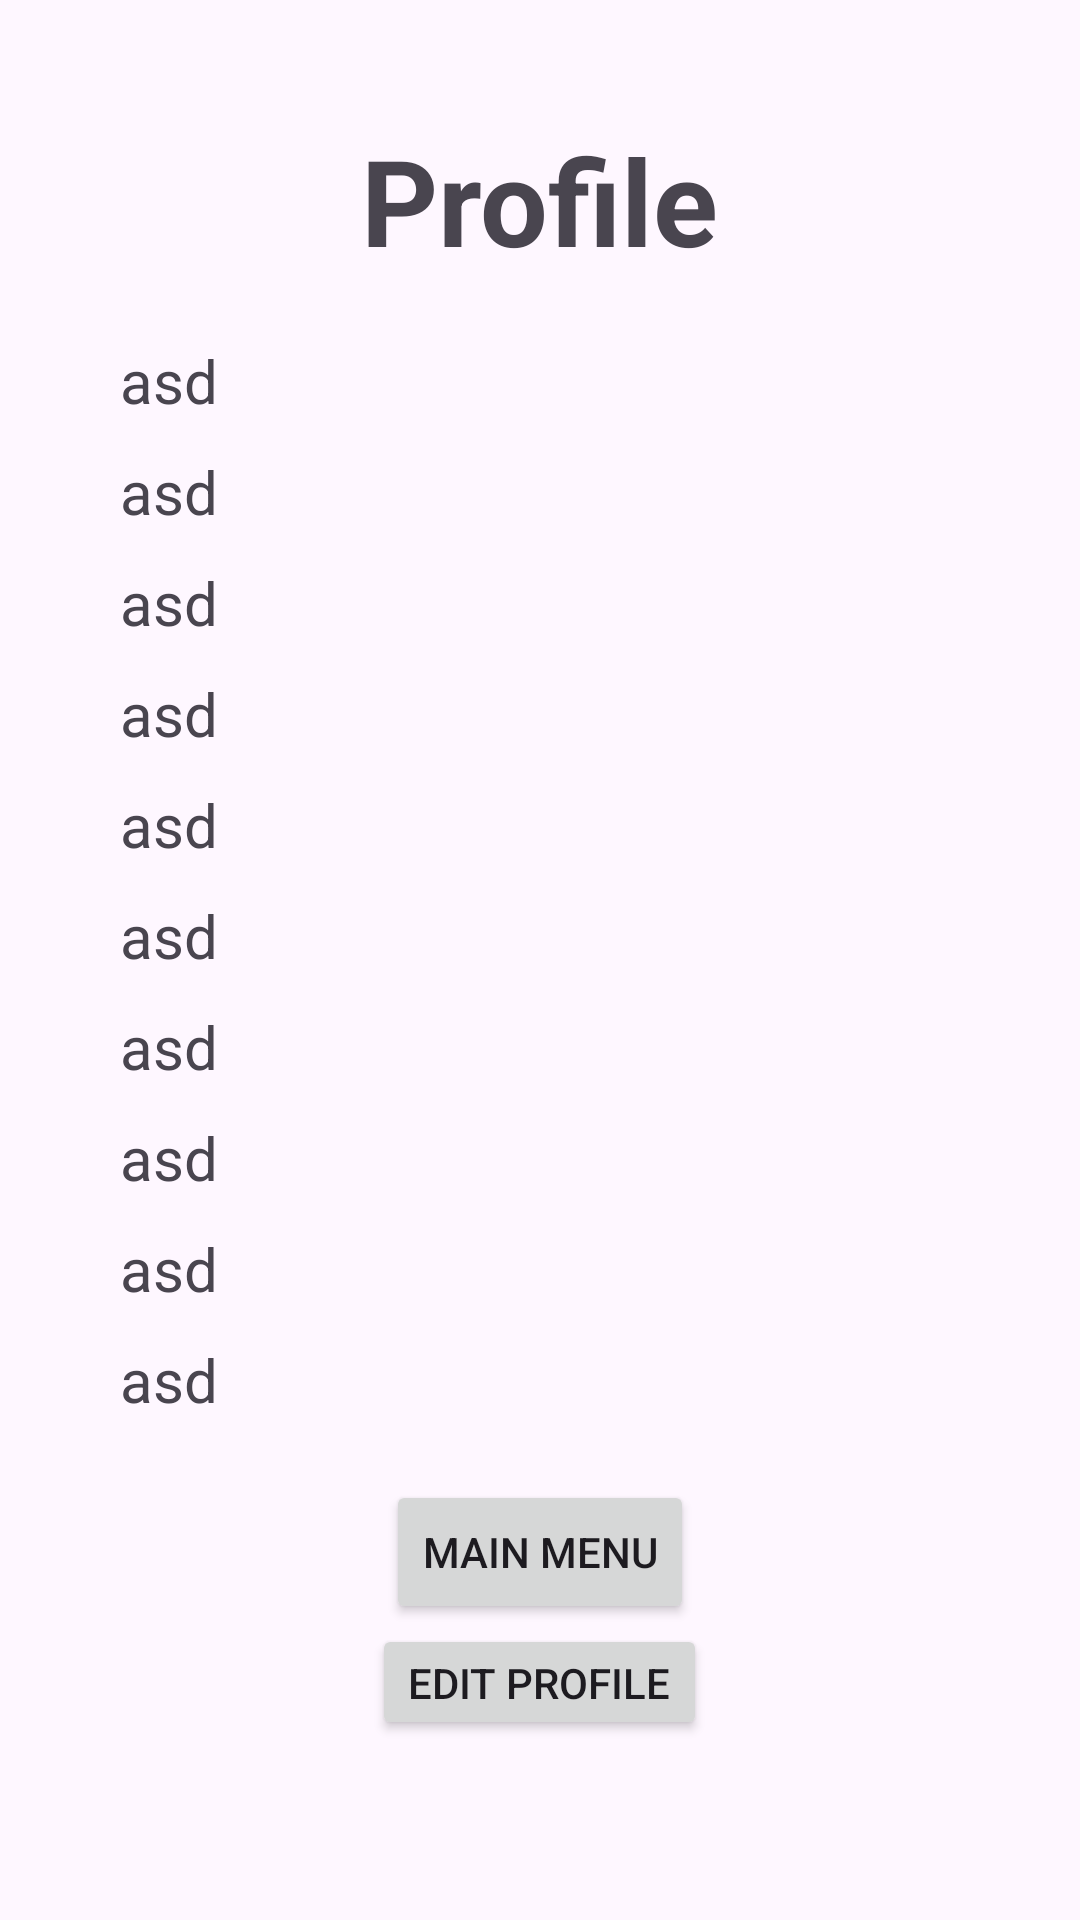

Write the Android layout XML for this screen, with the resource values it uses.
<!-- AndroidManifest.xml: application theme Theme.Material3.Light -->
<!-- res/layout/activity_profile.xml -->
<?xml version="1.0" encoding="utf-8"?>
<LinearLayout xmlns:android="http://schemas.android.com/apk/res/android"
    xmlns:app="http://schemas.android.com/apk/res-auto"
    xmlns:tools="http://schemas.android.com/tools"
    android:layout_width="match_parent"
    android:layout_height="match_parent"
    android:orientation="vertical"
    android:gravity="center"
    android:layout_marginLeft="50dp"
    android:layout_marginRight="50dp"
    android:padding="40dp"
    tools:context=".ProfileActivity">

    <TextView
        android:id="@+id/user_details"
        android:layout_width="wrap_content"
        android:layout_height="wrap_content"
        android:textSize="40sp"
        android:textStyle="bold"
        android:text="@string/profile"
        android:layout_marginBottom="20dp"
        />

    <TextView
        android:id="@+id/name"
        android:layout_width="match_parent"
        android:layout_height="wrap_content"
        android:textSize="20sp"
        android:gravity="left"
        android:text="asd"
        android:layout_marginBottom="10dp"
        />

    <TextView
        android:id="@+id/lastname"
        android:layout_width="match_parent"
        android:layout_height="wrap_content"
        android:textSize="20sp"
        android:gravity="left"
        android:text="asd"
        android:layout_marginBottom="10dp"
        />

    <TextView
        android:id="@+id/school_registration_year"
        android:layout_width="match_parent"
        android:layout_height="wrap_content"
        android:textSize="20sp"
        android:gravity="left"
        android:text="asd"
        android:layout_marginBottom="10dp"
        />

    <TextView
        android:id="@+id/graduation_year"
        android:layout_width="match_parent"
        android:layout_height="wrap_content"
        android:textSize="20sp"
        android:gravity="left"
        android:text="asd"
        android:layout_marginBottom="10dp"
        />

    <TextView
        android:id="@+id/schoolname"
        android:layout_width="match_parent"
        android:layout_height="wrap_content"
        android:textSize="20sp"
        android:gravity="left"
        android:text="asd"
        android:layout_marginBottom="10dp"
        />

    <TextView
        android:id="@+id/degree"
        android:layout_width="match_parent"
        android:layout_height="wrap_content"
        android:textSize="20sp"
        android:gravity="left"
        android:text="asd"
        android:layout_marginBottom="10dp"
        />

    <TextView
        android:id="@+id/working_country"
        android:layout_width="match_parent"
        android:layout_height="wrap_content"
        android:textSize="20sp"
        android:gravity="left"
        android:text="asd"
        android:layout_marginBottom="10dp"
        />

    <TextView
        android:id="@+id/working_city"
        android:layout_width="match_parent"
        android:layout_height="wrap_content"
        android:textSize="20sp"
        android:gravity="left"
        android:text="asd"
        android:layout_marginBottom="10dp"
        />


    <TextView
        android:id="@+id/phone_number"
        android:layout_width="match_parent"
        android:layout_height="wrap_content"
        android:textSize="20sp"
        android:gravity="left"
        android:text="asd"
        android:layout_marginBottom="10dp"
        />


    <TextView
        android:id="@+id/social_media_account"
        android:layout_width="match_parent"
        android:layout_height="wrap_content"
        android:textSize="20sp"
        android:gravity="left"
        android:text="asd"
        android:layout_marginBottom="20dp"
        />

    <Button
        android:id="@+id/btn_main_menu"
        android:text="@string/main_menu"
        android:layout_width="wrap_content"
        android:layout_height="wrap_content"
        />

    <Button
        android:id="@+id/btn_edit_profile"
        android:text="@string/edit_profile"
        android:layout_width="wrap_content"
        android:layout_height="wrap_content"
        android:layout_marginBottom="20dp"
        />


</LinearLayout>
<!-- resources referenced by this layout -->
<resources>
  <string name="edit_profile">Edit Profile</string>
  <string name="main_menu">Main Menu</string>
  <string name="profile">Profile</string>
</resources>
